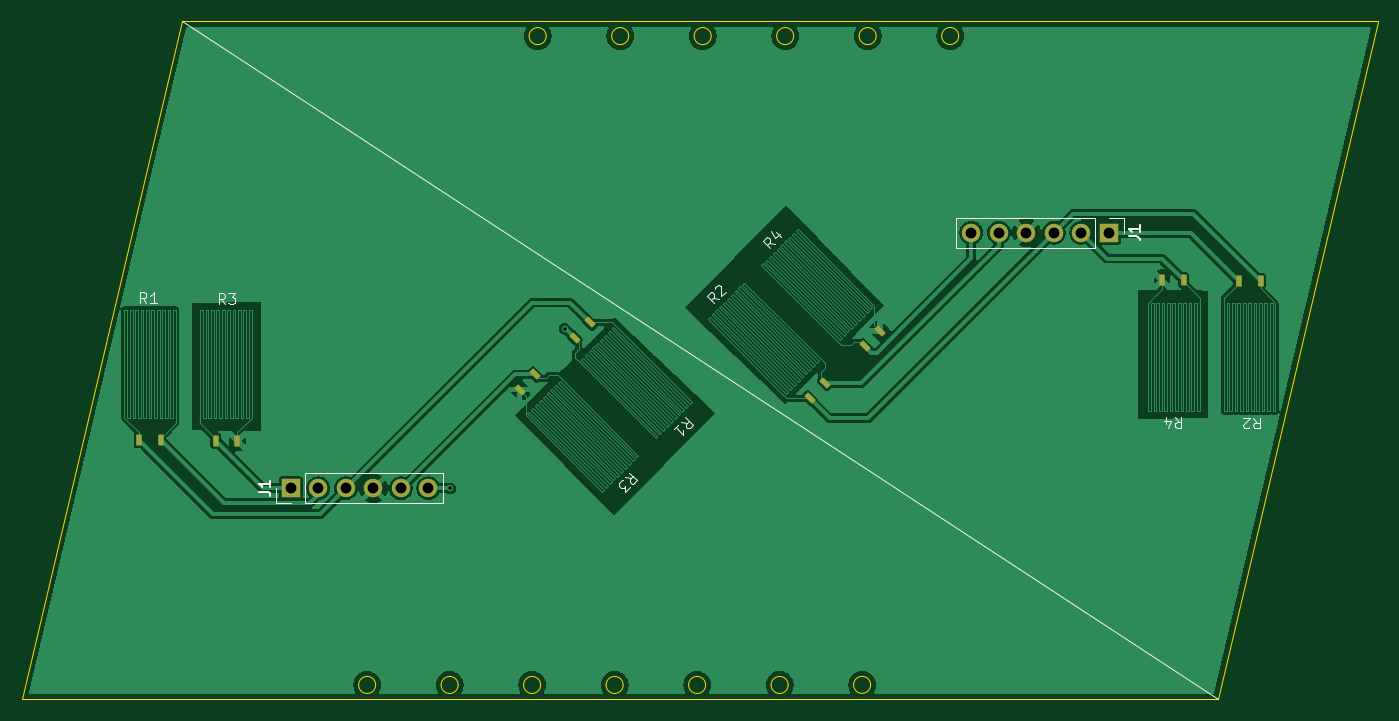
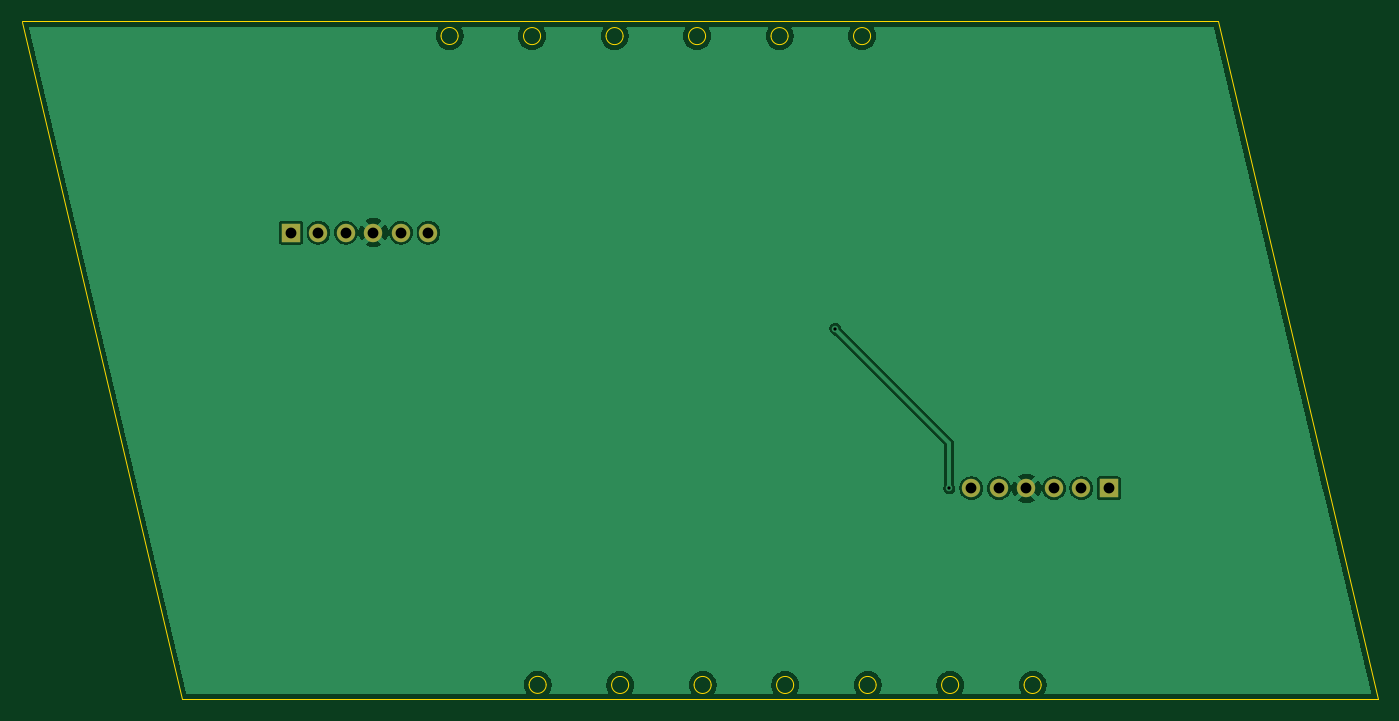
Circuit board: 11 layer files. Board 125.3 x 62.6 mm.
- bottom_copper: SGTC-B_Cu.gbr (43484 bytes)
- bottom_mask: SGTC-B_Mask.gbr (859 bytes)
- paste: SGTC-B_Paste.gbr (447 bytes)
- bottom_silk: SGTC-B_Silkscreen.gbr (448 bytes)
- outline: SGTC-Edge_Cuts.gbr (2642 bytes)
- top_copper: SGTC-F_Cu.gbr (84689 bytes)
- top_mask: SGTC-F_Mask.gbr (2395 bytes)
- paste: SGTC-F_Paste.gbr (1983 bytes)
- top_silk: SGTC-F_Silkscreen.gbr (9717 bytes)
- drill: SGTC-NPTH.drl (269 bytes)
- drill: SGTC-PTH.drl (588 bytes)

=== bottom_copper: SGTC-B_Cu.gbr (43484 bytes, source omitted) ===
=== bottom_mask: SGTC-B_Mask.gbr ===
%TF.GenerationSoftware,KiCad,Pcbnew,9.0.2*%
%TF.CreationDate,2025-08-03T15:00:21-04:00*%
%TF.ProjectId,SGTC,53475443-2e6b-4696-9361-645f70636258,rev?*%
%TF.SameCoordinates,Original*%
%TF.FileFunction,Soldermask,Bot*%
%TF.FilePolarity,Negative*%
%FSLAX46Y46*%
G04 Gerber Fmt 4.6, Leading zero omitted, Abs format (unit mm)*
G04 Created by KiCad (PCBNEW 9.0.2) date 2025-08-03 15:00:21*
%MOMM*%
%LPD*%
G01*
G04 APERTURE LIST*
%ADD10R,1.700000X1.700000*%
%ADD11C,1.700000*%
G04 APERTURE END LIST*
D10*
%TO.C,J1*%
X104920000Y-105300000D03*
D11*
X107460000Y-105300000D03*
X110000000Y-105300000D03*
X112540000Y-105300000D03*
X115080000Y-105300000D03*
X117620000Y-105300000D03*
%TD*%
D10*
%TO.C,J1*%
X180470000Y-81690000D03*
D11*
X177930000Y-81690000D03*
X175390000Y-81690000D03*
X172850000Y-81690000D03*
X170310000Y-81690000D03*
X167770000Y-81690000D03*
%TD*%
M02*

=== paste: SGTC-B_Paste.gbr ===
%TF.GenerationSoftware,KiCad,Pcbnew,9.0.2*%
%TF.CreationDate,2025-08-03T15:00:21-04:00*%
%TF.ProjectId,SGTC,53475443-2e6b-4696-9361-645f70636258,rev?*%
%TF.SameCoordinates,Original*%
%TF.FileFunction,Paste,Bot*%
%TF.FilePolarity,Positive*%
%FSLAX46Y46*%
G04 Gerber Fmt 4.6, Leading zero omitted, Abs format (unit mm)*
G04 Created by KiCad (PCBNEW 9.0.2) date 2025-08-03 15:00:21*
%MOMM*%
%LPD*%
G01*
G04 APERTURE LIST*
G04 APERTURE END LIST*
M02*

=== bottom_silk: SGTC-B_Silkscreen.gbr ===
%TF.GenerationSoftware,KiCad,Pcbnew,9.0.2*%
%TF.CreationDate,2025-08-03T15:00:21-04:00*%
%TF.ProjectId,SGTC,53475443-2e6b-4696-9361-645f70636258,rev?*%
%TF.SameCoordinates,Original*%
%TF.FileFunction,Legend,Bot*%
%TF.FilePolarity,Positive*%
%FSLAX46Y46*%
G04 Gerber Fmt 4.6, Leading zero omitted, Abs format (unit mm)*
G04 Created by KiCad (PCBNEW 9.0.2) date 2025-08-03 15:00:21*
%MOMM*%
%LPD*%
G01*
G04 APERTURE LIST*
G04 APERTURE END LIST*
M02*

=== outline: SGTC-Edge_Cuts.gbr ===
%TF.GenerationSoftware,KiCad,Pcbnew,9.0.2*%
%TF.CreationDate,2025-08-03T15:00:21-04:00*%
%TF.ProjectId,SGTC,53475443-2e6b-4696-9361-645f70636258,rev?*%
%TF.SameCoordinates,Original*%
%TF.FileFunction,Profile,NP*%
%FSLAX46Y46*%
G04 Gerber Fmt 4.6, Leading zero omitted, Abs format (unit mm)*
G04 Created by KiCad (PCBNEW 9.0.2) date 2025-08-03 15:00:21*
%MOMM*%
%LPD*%
G01*
G04 APERTURE LIST*
%TA.AperFunction,Profile*%
%ADD10C,0.050000*%
%TD*%
G04 APERTURE END LIST*
D10*
X135611548Y-123468452D02*
G75*
G02*
X134034852Y-123468452I-788348J0D01*
G01*
X134034852Y-123468452D02*
G75*
G02*
X135611548Y-123468452I788348J0D01*
G01*
X127991548Y-123468452D02*
G75*
G02*
X126414852Y-123468452I-788348J0D01*
G01*
X126414852Y-123468452D02*
G75*
G02*
X127991548Y-123468452I788348J0D01*
G01*
X166603379Y-63526348D02*
G75*
G02*
X165026683Y-63526348I-788348J0D01*
G01*
X165026683Y-63526348D02*
G75*
G02*
X166603379Y-63526348I788348J0D01*
G01*
X128504579Y-63536400D02*
G75*
G02*
X126927883Y-63536400I-788348J0D01*
G01*
X126927883Y-63536400D02*
G75*
G02*
X128504579Y-63536400I788348J0D01*
G01*
X158470348Y-123458400D02*
G75*
G02*
X156893652Y-123458400I-788348J0D01*
G01*
X156893652Y-123458400D02*
G75*
G02*
X158470348Y-123458400I788348J0D01*
G01*
X151364579Y-63536400D02*
G75*
G02*
X149787883Y-63536400I-788348J0D01*
G01*
X149787883Y-63536400D02*
G75*
G02*
X151364579Y-63536400I788348J0D01*
G01*
X150851548Y-123468452D02*
G75*
G02*
X149274852Y-123468452I-788348J0D01*
G01*
X149274852Y-123468452D02*
G75*
G02*
X150851548Y-123468452I788348J0D01*
G01*
X120371548Y-123468452D02*
G75*
G02*
X118794852Y-123468452I-788348J0D01*
G01*
X118794852Y-123468452D02*
G75*
G02*
X120371548Y-123468452I788348J0D01*
G01*
X143231548Y-123468452D02*
G75*
G02*
X141654852Y-123468452I-788348J0D01*
G01*
X141654852Y-123468452D02*
G75*
G02*
X143231548Y-123468452I788348J0D01*
G01*
X158984579Y-63536400D02*
G75*
G02*
X157407883Y-63536400I-788348J0D01*
G01*
X157407883Y-63536400D02*
G75*
G02*
X158984579Y-63536400I788348J0D01*
G01*
X112751548Y-123468452D02*
G75*
G02*
X111174852Y-123468452I-788348J0D01*
G01*
X111174852Y-123468452D02*
G75*
G02*
X112751548Y-123468452I788348J0D01*
G01*
X205325880Y-62184328D02*
X94835880Y-62184328D01*
X94835880Y-62184328D02*
X80060000Y-124800000D01*
X80060000Y-124800000D02*
X190550000Y-124800000D01*
X136124579Y-63536400D02*
G75*
G02*
X134547883Y-63536400I-788348J0D01*
G01*
X134547883Y-63536400D02*
G75*
G02*
X136124579Y-63536400I788348J0D01*
G01*
X143744579Y-63536400D02*
G75*
G02*
X142167883Y-63536400I-788348J0D01*
G01*
X142167883Y-63536400D02*
G75*
G02*
X143744579Y-63536400I788348J0D01*
G01*
X190550000Y-124800000D02*
X205330000Y-62190000D01*
M02*

=== top_copper: SGTC-F_Cu.gbr (84689 bytes, source omitted) ===
=== top_mask: SGTC-F_Mask.gbr (2395 bytes, source withheld) ===
=== paste: SGTC-F_Paste.gbr (1983 bytes, source withheld) ===
=== top_silk: SGTC-F_Silkscreen.gbr (9717 bytes, source omitted) ===
=== drill: SGTC-NPTH.drl ===
M48
; DRILL file {KiCad 9.0.2} date 2025-08-03T15:00:16-0400
; FORMAT={-:-/ absolute / metric / decimal}
; #@! TF.CreationDate,2025-08-03T15:00:16-04:00
; #@! TF.GenerationSoftware,Kicad,Pcbnew,9.0.2
; #@! TF.FileFunction,NonPlated,1,2,NPTH
FMAT,2
METRIC
%
G90
G05
M30

=== drill: SGTC-PTH.drl ===
M48
; DRILL file {KiCad 9.0.2} date 2025-08-03T15:00:16-0400
; FORMAT={-:-/ absolute / metric / decimal}
; #@! TF.CreationDate,2025-08-03T15:00:16-04:00
; #@! TF.GenerationSoftware,Kicad,Pcbnew,9.0.2
; #@! TF.FileFunction,Plated,1,2,PTH
FMAT,2
METRIC
; #@! TA.AperFunction,Plated,PTH,ViaDrill
T1C0.300
; #@! TA.AperFunction,Plated,PTH,ComponentDrill
T2C1.000
%
G90
G05
T1
X119.66Y-105.31
X130.2Y-90.56
T2
X104.92Y-105.3
X107.46Y-105.3
X110.0Y-105.3
X112.54Y-105.3
X115.08Y-105.3
X117.62Y-105.3
X167.77Y-81.69
X170.31Y-81.69
X172.85Y-81.69
X175.39Y-81.69
X177.93Y-81.69
X180.47Y-81.69
M30

